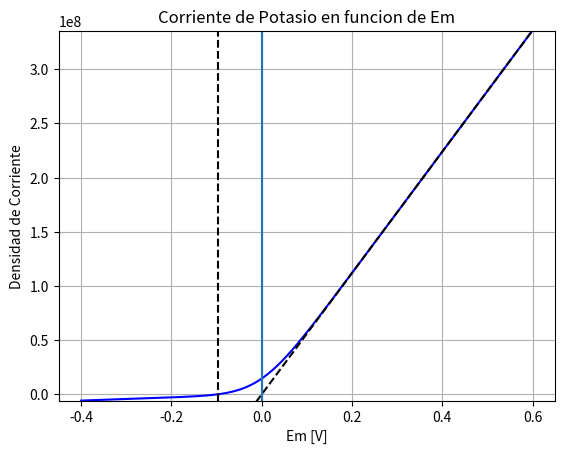
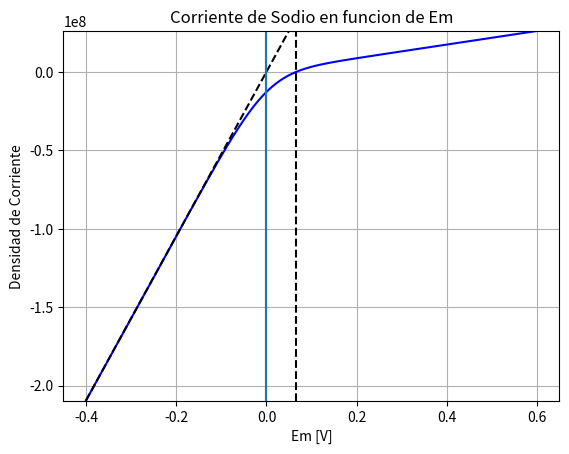
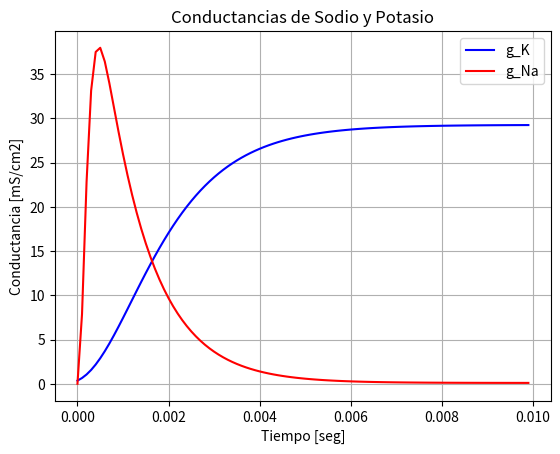
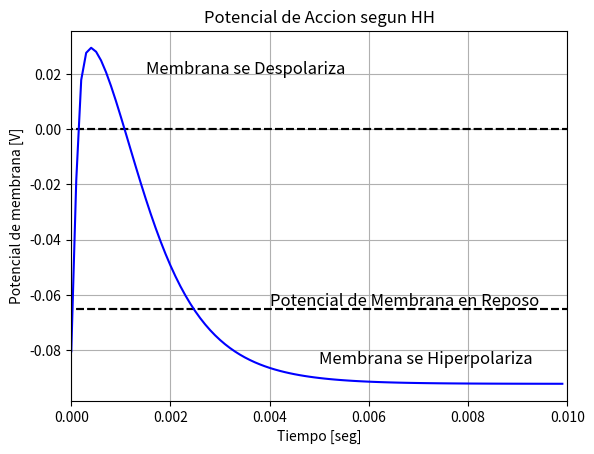

Generate these figures, in order, with matplotlib:
import matplotlib.pyplot as plt
import pandas as pd
import numpy as np

# Constantes
R = 8.314 # Constante de los gases
F = 9.649E4 # Faraday
T = 310 # temperatura absoluta del cuerpo humano, 37 grados centigrados

z = +1 #Carga
Ci_K = 155 # concentracion interna de Potasio
Co_K =  4 # concentracion externa de Potasio
E_K = -97E-3 # Potencial de equilibrio del Potasio

Em = np.arange(-400E-3, 600E-3, 1E-3) # Potencial de membrana en mV


# Utizando la Ecuacion de corriente de Goldman-Hodgkin-Katz
I_K = ((z**2)*(F**2)/(R*T))*Em*(Ci_K - Co_K*np.exp((-z*F/(R*T))*Em))/(1 - np.exp((-z*F/(R*T))*Em)) # Corriente de Potasio

# Coriente siguiendo la ley de Ohm APROXIMADA
I_K_ohm = np.max(I_K)/np.max(Em)*Em

# create a figure and axis
fig, ax = plt.subplots()

# line plot
ax.plot(Em, I_K,c='b')
ax.plot(Em, I_K_ohm,'k--')
ax.vlines((0,0), ymin=np.min(I_K), ymax=np.max(I_K))
ax.vlines(E_K, ymin=np.min(I_K), ymax=np.max(I_K), linestyles="dashed", colors="k")


#Titulo
ax.set_title('Corriente de Potasio en funcion de Em')
#Etiqueta del exe X
ax.set_xlabel('Em [V]')
#Etiqueta del exe Y
ax.set_ylabel('Densidad de Corriente')

ax.set_ylim([np.min(I_K), np.max(I_K)])
ax.grid()
ax.set_axisbelow(True)

plt.show()

z = +1 #Carga
Ci_Na = 12 # concentracion interna de Sodio
Co_Na =  145 # concentracion externa de Sodio
E_Na = 66E-3 # Potencial de equilibrio del Sodio

Em = np.arange(-400E-3, 600E-3, 1E-3) # Potencial de membrana en mV


# Utizando la Ecuacion de corriente de Goldman-Hodgkin-Katz
I_Na = ((z**2)*(F**2)/(R*T))*Em*(Ci_Na - Co_Na*np.exp((-z*F/(R*T))*Em))/(1 - np.exp((-z*F/(R*T))*Em)) # Corriente de Potasio

# Coriente siguiendo la ley de Ohm APROXIMADA
I_Na_ohm = np.min(I_Na)/np.min(Em)*Em

# create a figure and axis
fig2, ax2 = plt.subplots()

# line plot
ax2.plot(Em, I_Na,c='b')
ax2.plot(Em, I_Na_ohm,'k--')
ax2.vlines((0,0), ymin=np.min(I_Na), ymax=np.max(I_Na))
ax2.vlines(E_Na, ymin=np.min(I_Na), ymax=np.max(I_Na), linestyles="dashed", colors="k")


#Titulo
ax2.set_title('Corriente de Sodio en funcion de Em')
#Etiqueta del exe X
ax2.set_xlabel('Em [V]')
#Etiqueta del exe Y
ax2.set_ylabel('Densidad de Corriente')

ax2.set_ylim([np.min(I_Na), np.max(I_Na)])
ax2.grid()
ax2.set_axisbelow(True)

plt.show()

#Coeficientes del modelo para la conductancia de Potasio
n_inf = 0.9494
n_0 = 0.3177
T_n = 1.2028E-3 # [ms]
gK_max = 36 # ms/cm2

# tiempo
t = np.arange(0, 10E-3, 0.1E-3)

#
n = n_inf - (n_inf - n_0)*np.exp(-(t/T_n))

# Corriente de Potasio: IK = n^4*gK_max*(Em-EK), por ende la conductancia:
gK = n**4*gK_max


#Coeficientes del modelo para la conductancia de Sodio
m_inf = 0.9953
m_0 = 0.0529
T_m = 0.1577E-3 # [ms]
h_inf = 0.0009 
h_0 = 0.5961
T_h = 1.0022E-3 # [ms]
gNa_max = 120 # ms/cm2

# tiempo
t = np.arange(0, 10E-3, 0.1E-3)

#
m = m_inf - (m_inf - m_0)*np.exp(-(t/T_m))
h = h_inf - (h_inf - h_0)*np.exp(-(t/T_h))

# Corriente de Sodio: INa = m^3*h*gNa_max*(Em-ENa), por ende la conductancia:
gNa = m**3*h*gNa_max

# create a figure and axis
fig3, ax3 = plt.subplots()

# line plot
ax3.plot(t, gK,c='b', label="g_K")
ax3.plot(t, gNa,c='r', label="g_Na")
ax3.legend()

#Titulo
ax3.set_title('Conductancias de Sodio y Potasio')
#Etiqueta del exe X
ax3.set_xlabel('Tiempo [seg]')
#Etiqueta del exe Y
ax3.set_ylabel('Conductancia [mS/cm2]')

ax3.grid()

plt.show()

#Potencial de membrana
E_Na = 66E-3 # Potencial de equilibrio del Sodio
E_K = -97E-3 # Potencial de equilibrio del Potasio
E_Cl = -80E-3 # Potencial de equilibrio del Cloro

#Conductancia del canal de Cloro
gCl = 10 # ms/cm2 
suma_g = gNa + gK + gCl

Em = gNa/suma_g*E_Na + gK/suma_g*E_K + gCl/suma_g*E_Cl

# create a figure and axis
fig4, ax4 = plt.subplots()

# line plot

ax4.hlines((0,0), xmin=-0.01, xmax=0.015, linestyles="dashed", colors="k")
ax4.hlines((-0.065,-0.065), xmin=-0.01, xmax=0.015, linestyles="dashed", colors="k")
ax4.plot(t, Em,c='b')

#Titulo
ax4.set_title('Potencial de Accion segun HH')
#Etiqueta del exe X
ax4.set_xlabel('Tiempo [seg]')
#Etiqueta del exe Y
ax4.set_ylabel('Potencial de membrana [V]')

ax4.set_xlim([0,0.010])
ax4.text(0.0015, 0.02, 'Membrana se Despolariza', fontsize=12)
ax4.text(0.005, -0.085, 'Membrana se Hiperpolariza', fontsize=12)
ax4.text(0.004, -0.064, 'Potencial de Membrana en Reposo', fontsize=12)

ax4.grid()

plt.show()